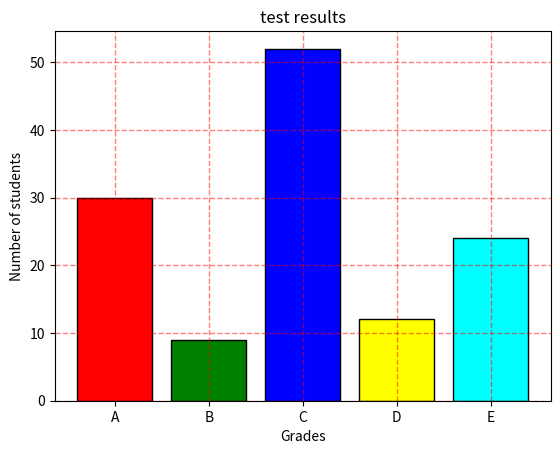

Here is the Python script that generated this plot:
import matplotlib.pyplot as plot

x = ['A', 'B', 'C', 'D', 'E']
y = [30, 9, 52, 12, 24]
colors = ['red', 'green', 'blue', 'yellow', 'cyan']

plot.bar(x, y, color = colors, edgecolor = 'black')

plot.title('test results')
plot.xlabel('Grades')
plot.ylabel('Number of students')

plot.grid(color = 'red', alpha = 0.5, linestyle = '--', linewidth = 1)
plot.show()